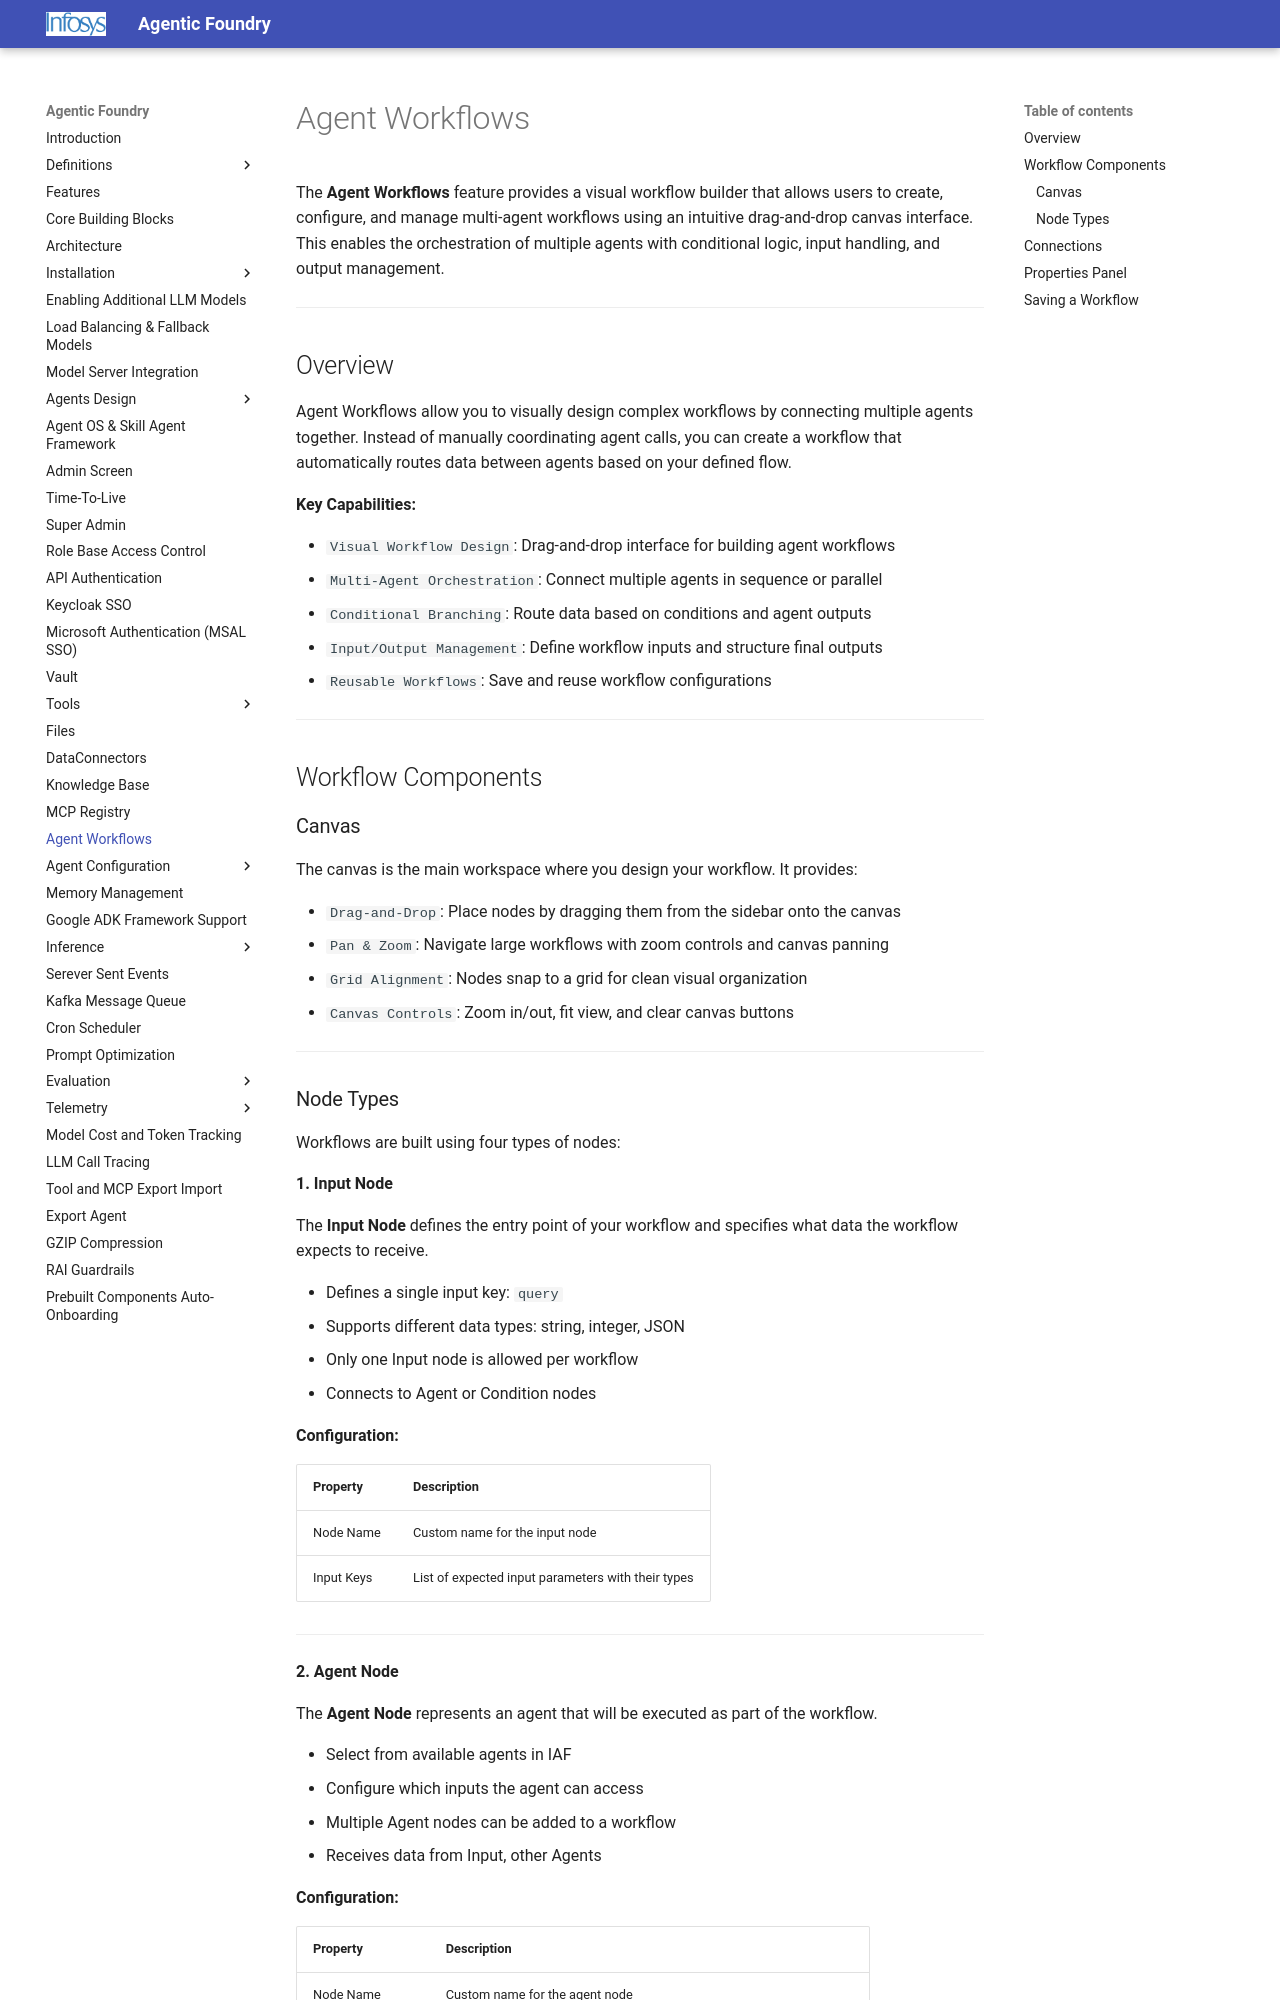

repository: Infosys/Infosys-Agentic-Foundry · page: Agent_Workflows/index.html · generator: mkdocs

# Agent Workflows

The **Agent Workflows** feature provides a visual workflow builder that allows users to create, configure, and manage multi-agent workflows using an intuitive drag-and-drop canvas interface. This enables the orchestration of multiple agents with conditional logic, input handling, and output management.

---

## Overview

Agent Workflows allow you to visually design complex workflows by connecting multiple agents together. Instead of manually coordinating agent calls, you can create a workflow that automatically routes data between agents based on your defined flow.

**Key Capabilities:**

- `Visual Workflow Design`: Drag-and-drop interface for building agent workflows
- `Multi-Agent Orchestration`: Connect multiple agents in sequence or parallel
- `Conditional Branching`: Route data based on conditions and agent outputs
- `Input/Output Management`: Define workflow inputs and structure final outputs
- `Reusable Workflows`: Save and reuse workflow configurations

---

## Workflow Components

### Canvas

The canvas is the main workspace where you design your workflow. It provides:

- `Drag-and-Drop`: Place nodes by dragging them from the sidebar onto the canvas
- `Pan & Zoom`: Navigate large workflows with zoom controls and canvas panning
- `Grid Alignment`: Nodes snap to a grid for clean visual organization
- `Canvas Controls`: Zoom in/out, fit view, and clear canvas buttons

---
